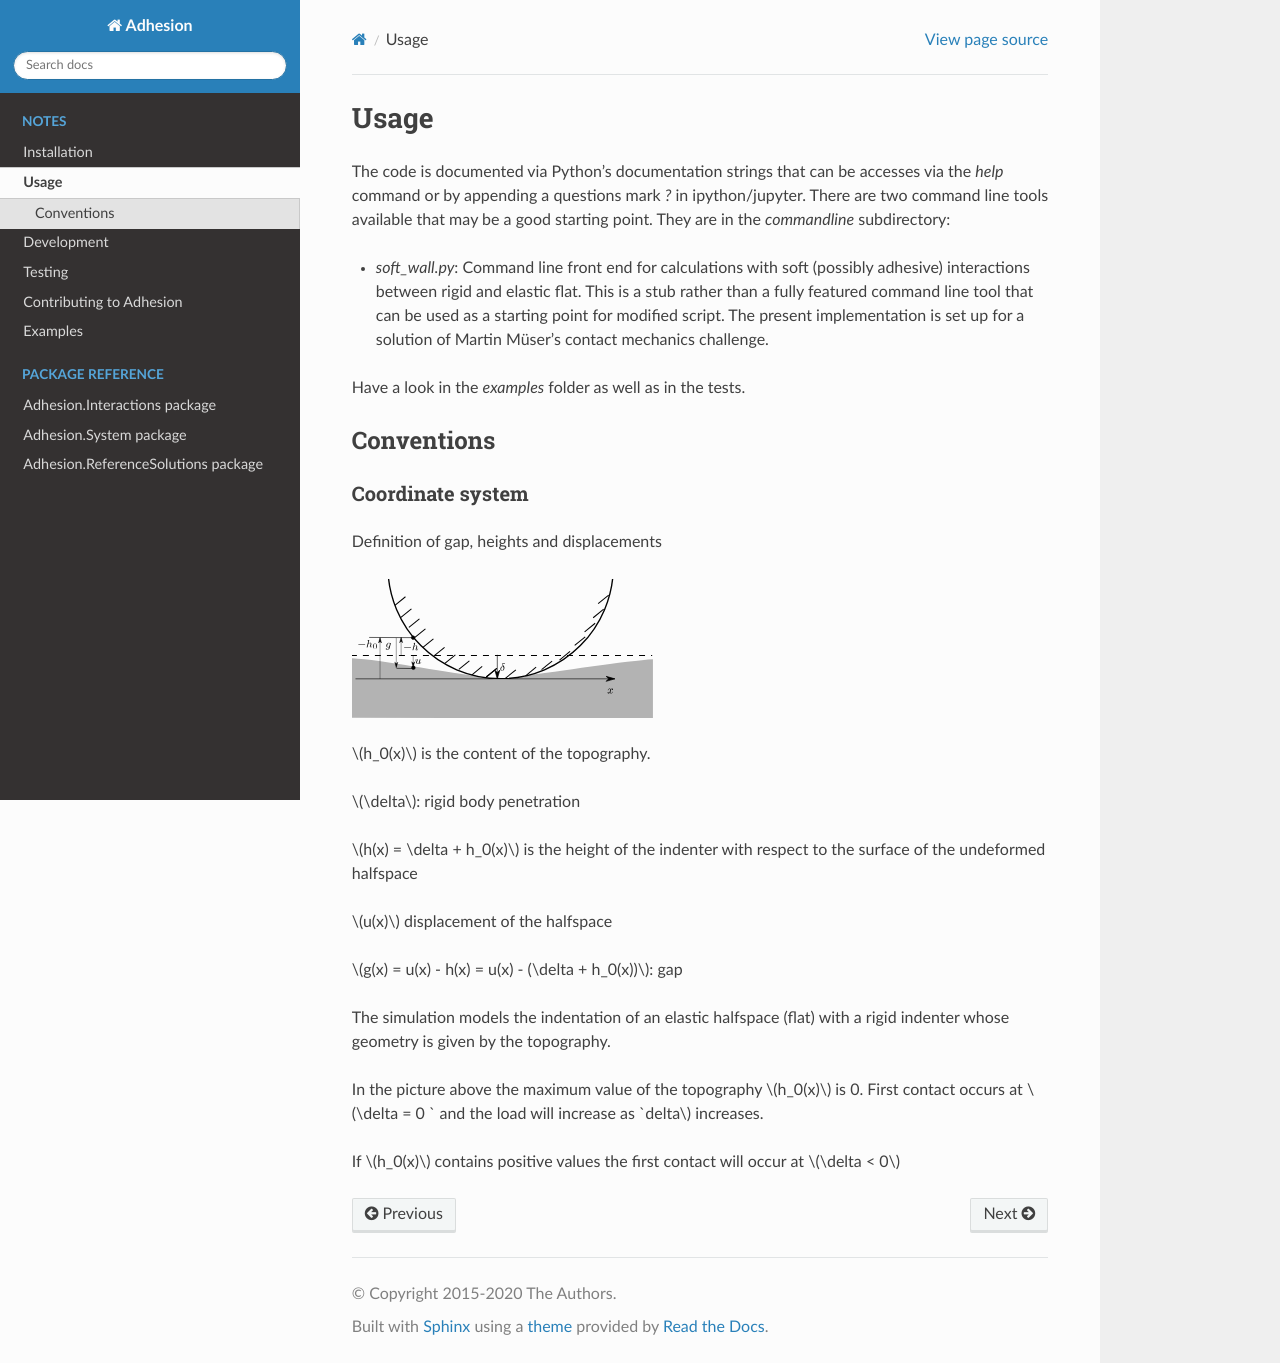

repository: ContactEngineering/Adhesion · page: usage.html · generator: sphinx

Usage
=====

The code is documented via Python's documentation strings that can be
accesses via the `help` command
or by appending a questions mark `?` in ipython/jupyter.
There are two command line tools available that may be a good starting point.
They are in the `commandline` subdirectory:

- `soft_wall.py`: Command line front end for calculations with soft (possibly adhesive) interactions between rigid and elastic flat. This is a stub rather than a fully featured command line tool that can be used as a starting point for modified script. The present implementation is set up for a solution of Martin Müser's contact mechanics challenge.

Have a look in the `examples` folder as well as in the tests.


Conventions
-----------

Coordinate system
+++++++++++++++++

Definition of gap, heights and displacements

.. image:: ./Figures/geometry_pdf_tex.svg

:math:`h_0(x)` is the content of the topography.

:math:`\delta`: rigid body penetration

:math:`h(x) = \delta + h_0(x)` is the height of the indenter with respect to the surface of the undeformed halfspace

:math:`u(x)` displacement of the halfspace

:math:`g(x) = u(x) - h(x) = u(x) - (\delta + h_0(x))`: gap


The simulation models the indentation of an elastic halfspace (flat) with a rigid indenter whose geometry is given by the topography.

In the picture above the maximum value of the topography :math:`h_0(x)` is 0. First contact occurs at :math:`\delta = 0 ` and the load will increase as `delta` increases.

If :math:`h_0(x)` contains positive values the first contact will occur at :math:`\delta < 0`
